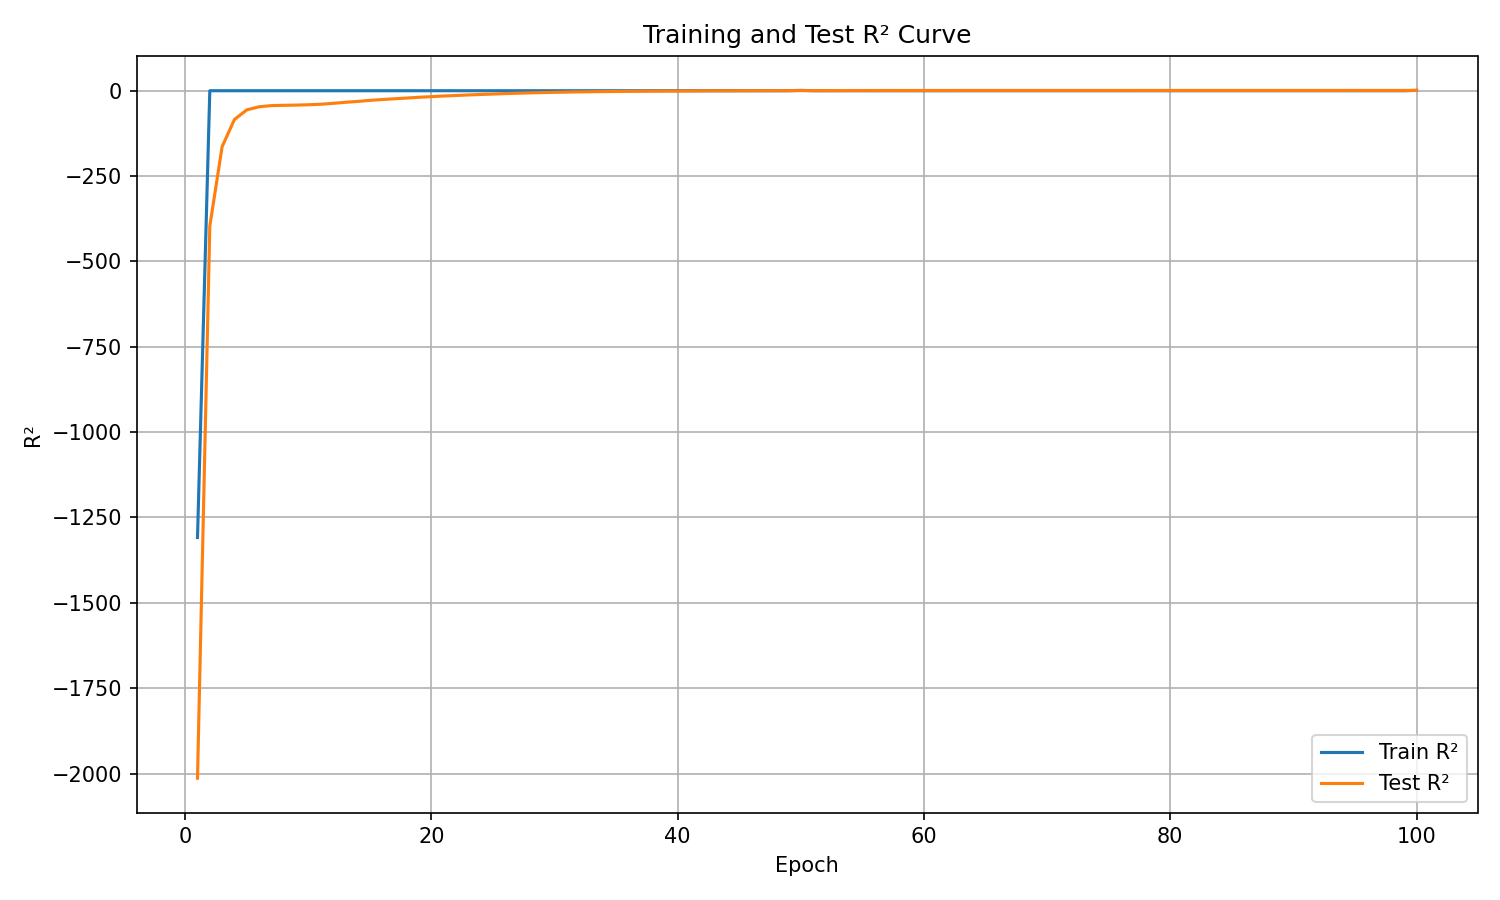

Values plotted in this chart, from the file beside it:
epoch, train_r², test_r²
1, -1309, -2014
2, 0.0, -396.6
3, 0.0, -163.7
4, 0.0, -84.36
5, 0.0, -56.12
6, 0.0, -46.98
7, 0.0, -43.61
8, 0.0, -42.79
9, 0.0, -42.11
10, 0.0, -41.1
11, 0.0, -39.59
12, 0.0, -37.01
13, 0.0, -33.95
14, 0.0, -31.32
15, 0.0, -28.29
16, 0.0, -25.74
17, 0.0, -23.62
18, 0.0, -21.43
19, 0.0, -19.17
20, 0.0, -17.38
21, 0.0, -15.44
22, 0.0, -13.92
23, 0.0, -12.38
24, 0.0, -10.96
25, 0.0, -9.71
26, 0.0, -8.348
27, 0.0, -7.273
28, 0.0, -6.331
29, 0.0, -5.44
30, 0.0, -4.677
31, 0.0, -4.029
32, 0.0, -3.424
33, 0.0, -2.907
34, 0.0, -2.469
35, 0.0, -2.091
36, 0.0, -1.751
37, 0.0, -1.445
38, 0.0, -1.184
39, 0.0, -0.9619
40, 0.0, -0.7442
41, 0.0, -0.5846
42, 0.0, -0.4221
43, 0.0, -0.3071
44, 0.0, -0.1752
45, 0.0, -0.1009
46, 0.0, 0.0196
47, 0.0, 0.1023
48, 0.0, 0.2033
49, 0.0, 0.2528
50, 0.9687, 0.3156
51, 0.0, 0.3871
52, 0.0, 0.427
53, 0.0, 0.5032
54, 0.0, 0.535
55, 0.0, 0.5756
56, 0.0, 0.5989
57, 0.0, 0.6375
58, 0.0, 0.6631
59, 0.0, 0.6785
60, 0.0, 0.6949
... 40 more rows
